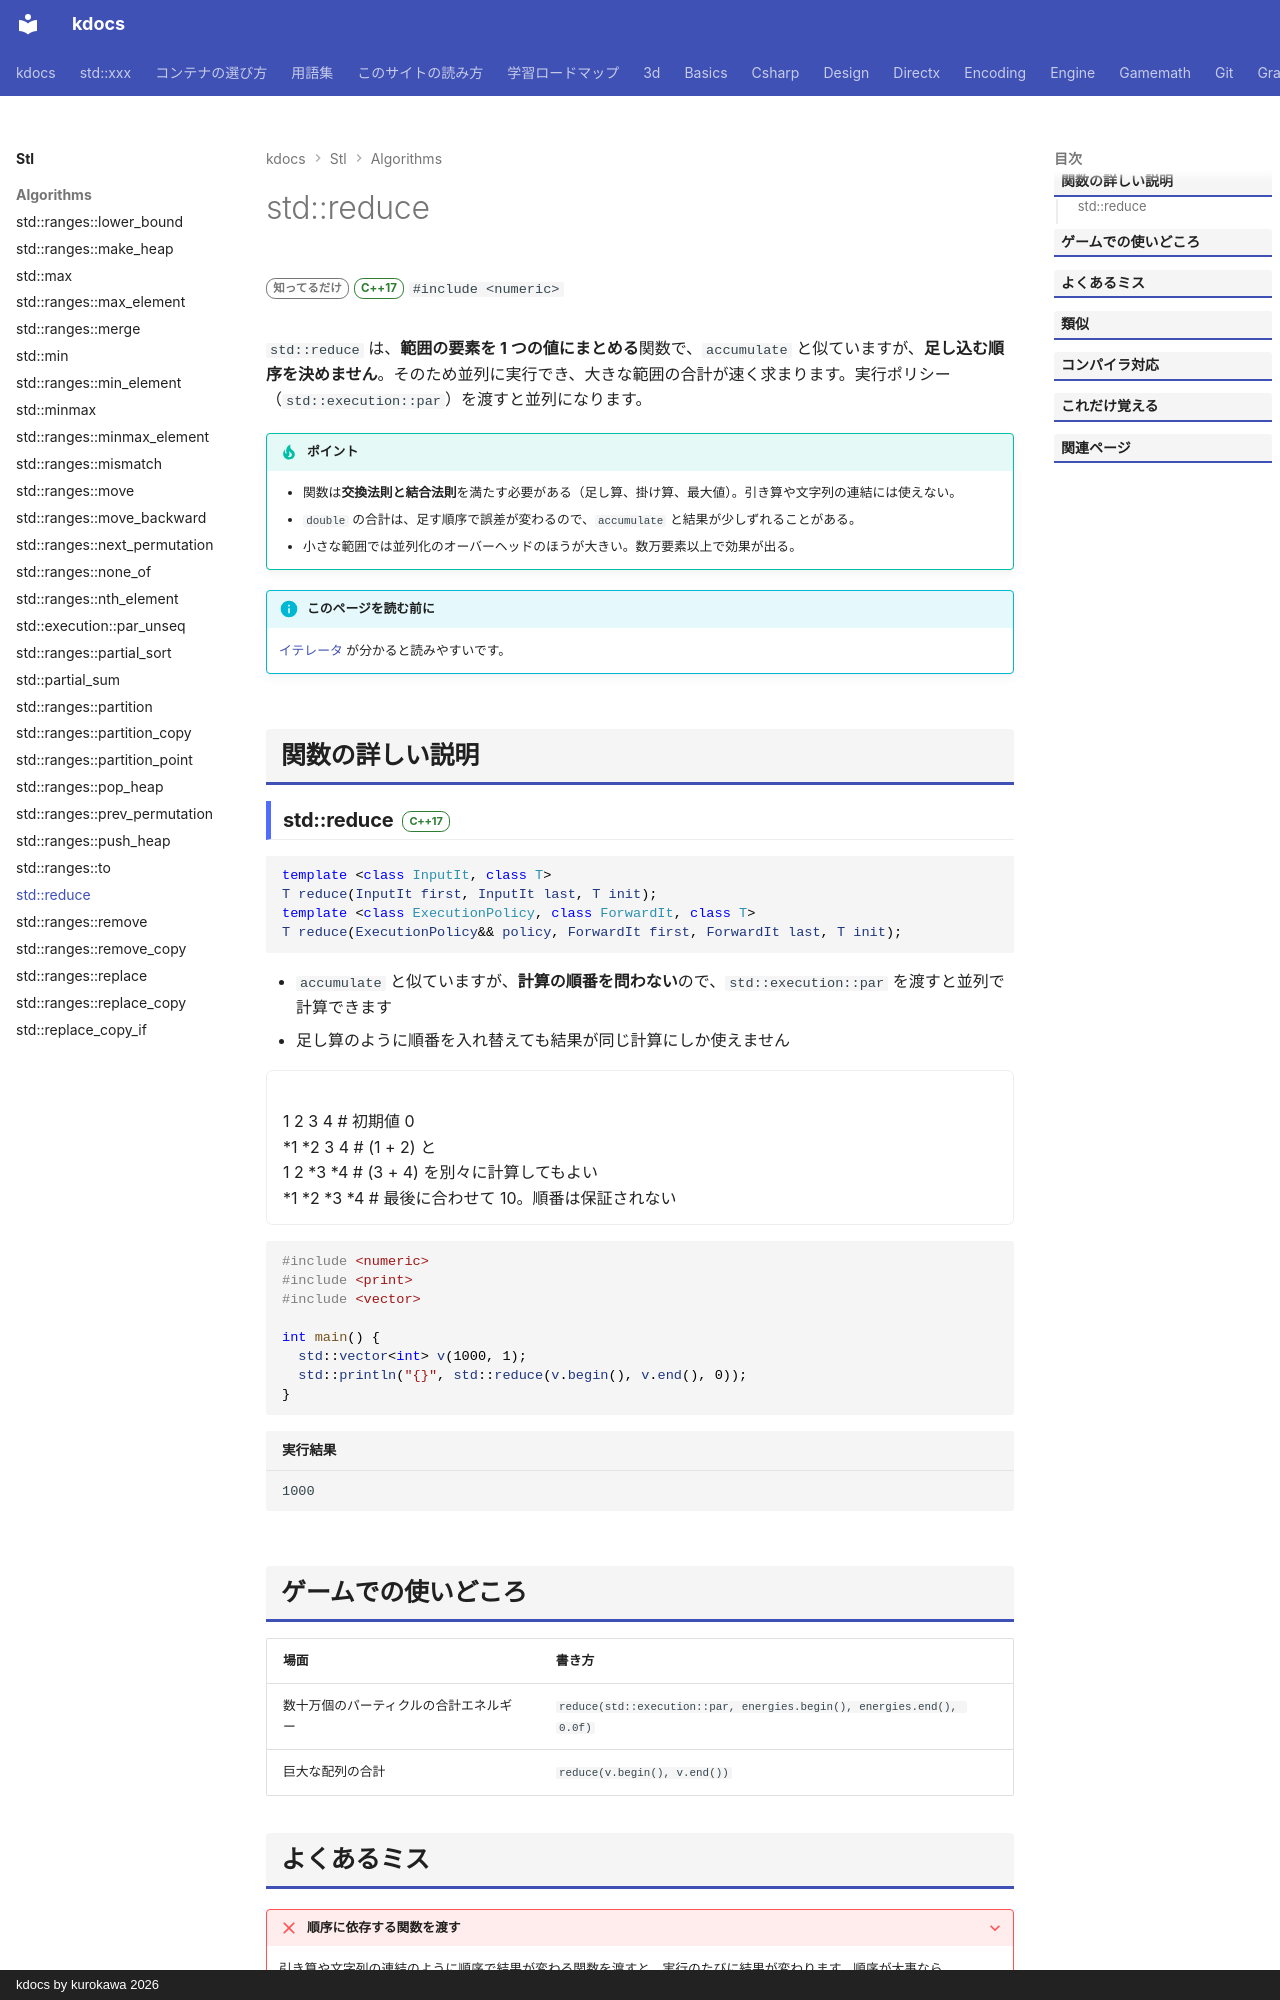

repository: qwzxdf/kdocs · page: stl/algorithms/reduce/index.html · generator: mkdocs · copyright: kdocs by kurokawa 2026

---
title: std::reduce
summary: "要素を合計などにまとめる。順序を問わないので、並列に実行できる。"
order: 25
tags:
  - アルゴリズム
---

# std::reduce

<div class="page-badges" markdown>
<span class="rank rank-rare">知ってるだけ</span>
<span class="ver ver-17">C++17</span>
`#include <numeric>`
</div>

`std::reduce` は、**範囲の要素を 1 つの値にまとめる**関数で、`accumulate` と似ていますが、**足し込む順序を決めません**。そのため並列に実行でき、大きな範囲の合計が速く求まります。実行ポリシー（`std::execution::par`）を渡すと並列になります。

!!! tip "ポイント"
    - 関数は**交換法則と結合法則**を満たす必要がある（足し算、掛け算、最大値）。引き算や文字列の連結には使えない。
    - `double` の合計は、足す順序で誤差が変わるので、`accumulate` と結果が少しずれることがある。
    - 小さな範囲では並列化のオーバーヘッドのほうが大きい。数万要素以上で効果が出る。

!!! info "このページを読む前に"
    [イテレータ](../../basics/iterator.md) が分かると読みやすいです。

## 関数の詳しい説明

### std::reduce <span class="ver ver-17">C++17</span> {#reduce data-toc-label="std::reduce"}

```cpp
template <class InputIt, class T>
T reduce(InputIt first, InputIt last, T init);
template <class ExecutionPolicy, class ForwardIt, class T>
T reduce(ExecutionPolicy&& policy, ForwardIt first, ForwardIt last, T init);
```

- `accumulate` と似ていますが、**計算の順番を問わない**ので、`std::execution::par` を渡すと並列で計算できます
- 足し算のように順番を入れ替えても結果が同じ計算にしか使えません

<div class="anim" data-label="std::reduce(v.begin(), v.end(), 0)">
1 2 3 4 # 初期値 0
*1 *2 3 4 # (1 + 2) と
1 2 *3 *4 # (3 + 4) を別々に計算してもよい
*1 *2 *3 *4 # 最後に合わせて 10。順番は保証されない
</div>

```cpp
#include <numeric>
#include <print>
#include <vector>

int main() {
  std::vector<int> v(1000, 1);
  std::println("{}", std::reduce(v.begin(), v.end(), 0));
}
```

```text title="実行結果"
1000
```
